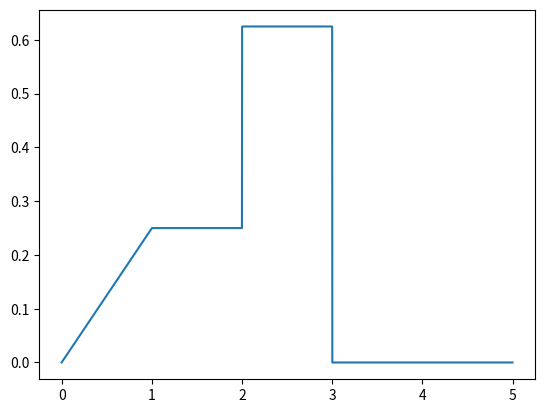

The script that saved this image:
import matplotlib.pyplot as plt

def density_function(x):
    if x >= 3:
        return 0
    elif x >= 2:
        return 5/8
    elif x >= 1:
        return 1/4
    else:
        return x/4
        
y = []
x = []
for i in range(0, 5000):
    act_x = i / 1000
    x.append(act_x)
    y.append(density_function(act_x))

plt.plot(x, y)
plt.show()